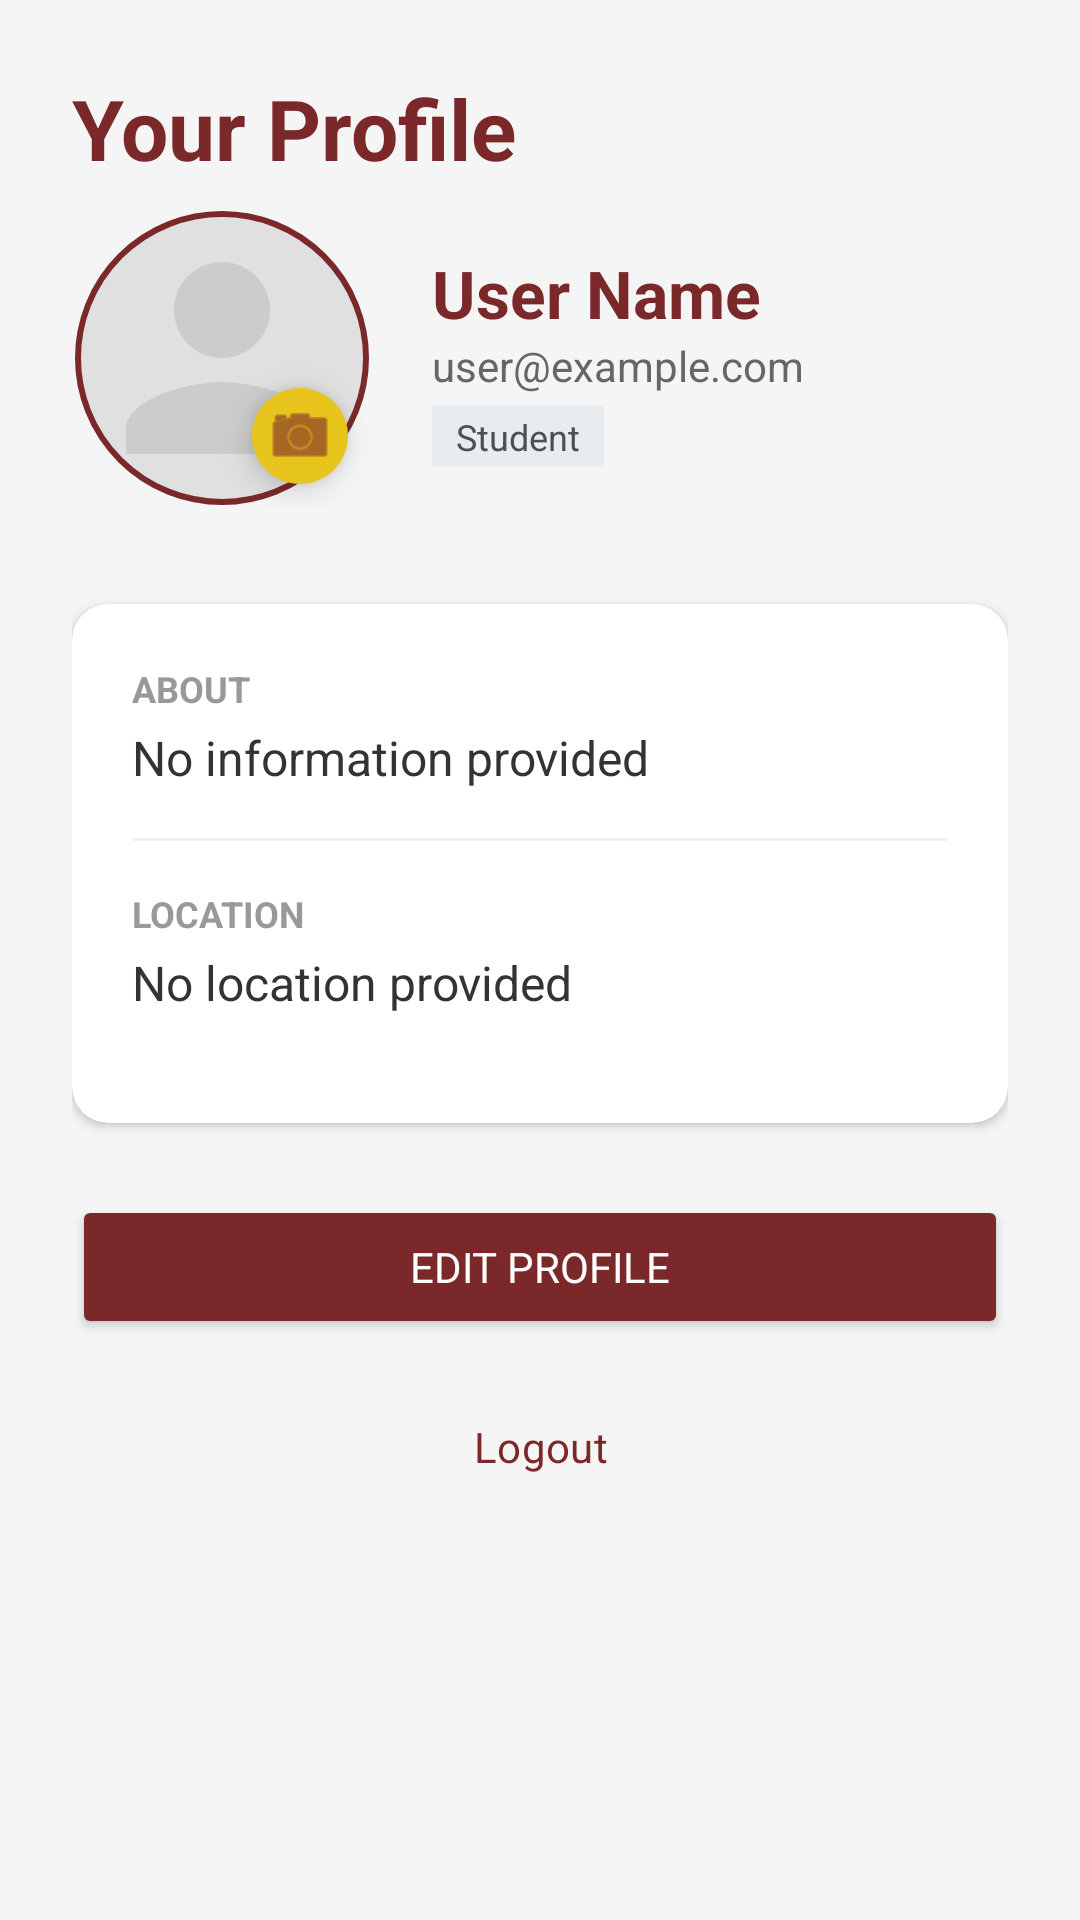

Reconstruct the res/layout file that produces this screen, plus the resources it refers to.
<!-- AndroidManifest.xml: application theme Theme.WildcatsDen -->
<!-- res/layout/fragment_profile.xml -->
<?xml version="1.0" encoding="utf-8"?>
<ScrollView xmlns:android="http://schemas.android.com/apk/res/android"
    xmlns:app="http://schemas.android.com/apk/res-auto"
    android:layout_width="match_parent"
    android:layout_height="match_parent"
    android:background="#F5F5F5"
    android:fillViewport="true">

    <LinearLayout
        android:layout_width="match_parent"
        android:layout_height="wrap_content"
        android:orientation="vertical"
        android:padding="24dp">

        <TextView
            android:layout_width="wrap_content"
            android:layout_height="wrap_content"
            android:text="Your Profile"
            android:textColor="#7B282A"
            android:textSize="28sp"
            android:textStyle="bold"
            android:layout_marginBottom="8dp" />

        
        <LinearLayout
            android:layout_width="match_parent"
            android:layout_height="wrap_content"
            android:gravity="center_vertical"
            android:orientation="horizontal"
            android:layout_marginBottom="32dp">



            <RelativeLayout
                android:layout_width="100dp"
                android:layout_height="100dp">

                <com.google.android.material.imageview.ShapeableImageView
                    android:id="@+id/ivProfilePhoto"
                    android:layout_width="100dp"
                    android:layout_height="100dp"
                    android:scaleType="centerCrop"
                    android:src="@drawable/ic_default_profile"
                    app:shapeAppearanceOverlay="@style/CircleImage"
                    android:background="#E0E0E0"
                    android:padding="2dp"
                    app:strokeColor="@color/primary"
                    app:strokeWidth="2dp" />

                <com.google.android.material.floatingactionbutton.FloatingActionButton
                    android:id="@+id/fabEditPhoto"
                    android:layout_width="wrap_content"
                    android:layout_height="wrap_content"
                    android:layout_alignParentBottom="true"
                    android:layout_alignParentEnd="true"
                    app:fabCustomSize="32dp"
                    app:srcCompat="@android:drawable/ic_menu_camera"
                    app:backgroundTint="@color/accent"
                    app:tint="@color/primary" />
            </RelativeLayout>

            <LinearLayout
                android:layout_width="0dp"
                android:layout_height="wrap_content"
                android:layout_weight="1"
                android:orientation="vertical"
                android:layout_marginStart="20dp">

                <TextView
                    android:id="@+id/tvProfileName"
                    android:layout_width="wrap_content"
                    android:layout_height="wrap_content"
                    android:textSize="22sp"
                    android:textStyle="bold"
                    android:text="User Name"
                    android:textColor="@color/primary" />

                <TextView
                    android:id="@+id/tvProfileEmail"
                    android:layout_width="wrap_content"
                    android:layout_height="wrap_content"
                    android:textSize="14sp"
                    android:text="user@example.com"
                    android:textColor="#666666" />

                <TextView
                    android:id="@+id/tvUserType"
                    android:layout_width="wrap_content"
                    android:layout_height="wrap_content"
                    android:textSize="12sp"
                    android:text="Student"
                    android:background="#E9ECEF"
                    android:paddingHorizontal="8dp"
                    android:paddingVertical="2dp"
                    android:layout_marginTop="4dp"
                    android:textColor="#495057" />
            </LinearLayout>
        </LinearLayout>

        
        <androidx.cardview.widget.CardView
            android:layout_width="match_parent"
            android:layout_height="wrap_content"
            app:cardCornerRadius="12dp"
            app:cardElevation="2dp"
            android:layout_marginBottom="24dp">

            <LinearLayout
                android:layout_width="match_parent"
                android:layout_height="wrap_content"
                android:orientation="vertical"

                android:padding="20dp">

                <TextView
                    android:layout_width="wrap_content"
                    android:layout_height="wrap_content"
                    android:text="About"
                    android:textSize="12sp"
                    android:textStyle="bold"
                    android:textColor="#999999"
                    android:textAllCaps="true" />

                <TextView
                    android:id="@+id/tvAbout"
                    android:layout_width="match_parent"
                    android:layout_height="wrap_content"
                    android:text="No information provided"
                    android:textSize="16sp"
                    android:textColor="#333333"
                    android:layout_marginTop="4dp"
                    android:layout_marginBottom="16dp" />

                <View
                    android:layout_width="match_parent"
                    android:layout_height="1dp"
                    android:background="#F0F0F0"
                    android:layout_marginBottom="16dp" />

                <TextView
                    android:layout_width="wrap_content"
                    android:layout_height="wrap_content"
                    android:text="Location"
                    android:textSize="12sp"
                    android:textStyle="bold"
                    android:textColor="#999999"
                    android:textAllCaps="true" />

                <TextView
                    android:id="@+id/tvLocation"
                    android:layout_width="match_parent"
                    android:layout_height="wrap_content"
                    android:text="No location provided"
                    android:textSize="16sp"
                    android:textColor="#333333"
                    android:layout_marginTop="4dp"
                    android:layout_marginBottom="16dp" />

                <TextView
                    android:layout_width="wrap_content"
                    android:layout_height="wrap_content"
                    android:text="Account Status"
                    android:textSize="12sp"
                    android:textStyle="bold"
                    android:visibility="gone"
                    android:textColor="#999999"
                    android:textAllCaps="true" />

                <TextView
                    android:id="@+id/tvStatus"
                    android:layout_width="match_parent"
                    android:layout_height="wrap_content"
                    android:text="Active"
                    android:visibility="gone"

                    android:textSize="16sp"
                    android:textColor="#333333"
                    android:layout_marginTop="4dp" />

            </LinearLayout>
        </androidx.cardview.widget.CardView>

        <Button
            android:id="@+id/btnEditProfile"
            android:layout_width="match_parent"
            android:layout_height="wrap_content"
            android:text="Edit Profile"
            android:backgroundTint="@color/primary"
            android:textColor="@color/white"
            android:layout_marginBottom="12dp" />

        <Button
            android:id="@+id/btnLogout"
            android:layout_width="match_parent"
            android:layout_height="wrap_content"
            android:text="Logout"
            style="@style/Widget.Material3.Button.OutlinedButton"
            android:textColor="@color/primary" />

    </LinearLayout>
</ScrollView>
<!-- resources referenced by this layout -->
<resources>
  <color name="accent">#E7C51D</color>
  <color name="primary">#7B282A</color>
  <color name="white">#FFFFFFFF</color>
  <!-- drawable ic_default_profile (drawable) -->
  <?xml version="1.0" encoding="utf-8"?>
  <vector xmlns:android="http://schemas.android.com/apk/res/android"
      android:width="24dp"
      android:height="24dp"
      android:viewportWidth="24"
      android:viewportHeight="24">
      <path
          android:fillColor="#CCCCCC"
          android:pathData="M12,12c2.21,0 4,-1.79 4,-4s-1.79,-4 -4,-4 -4,1.79 -4,4 1.79,4 4,4zm0,2c-2.67,0 -8,1.34 -8,4v2h16v-2c0,-2.66 -5.33,-4 -8,-4z"/>
  </vector>
  <style name="CircleImage" parent="">
          <item name="cornerSize">50%</item>
      </style>
  <style name="Theme.WildcatsDen" parent="Base.Theme.WildcatsDen">
          <item name="colorPrimary">#7B282A</item>
          <item name="colorPrimaryVariant">#5e1e20</item>
          <item name="colorOnPrimary">@android:color/white</item>
          <item name="colorSecondary">#E7C51D</item>
          <item name="colorSecondaryVariant">#d4b518</item>
          <item name="colorOnSecondary">#7B282A</item>
          <item name="android:statusBarColor">@color/primary</item>
          <item name="android:windowBackground">@color/background</item>
          <item name="fontFamily">@font/montserrat</item>
      </style>
  <style name="Base.Theme.WildcatsDen" parent="Theme.Material3.DayNight.NoActionBar">
          
          
      </style>
  <color name="background">#F7F7F7</color>
</resources>
